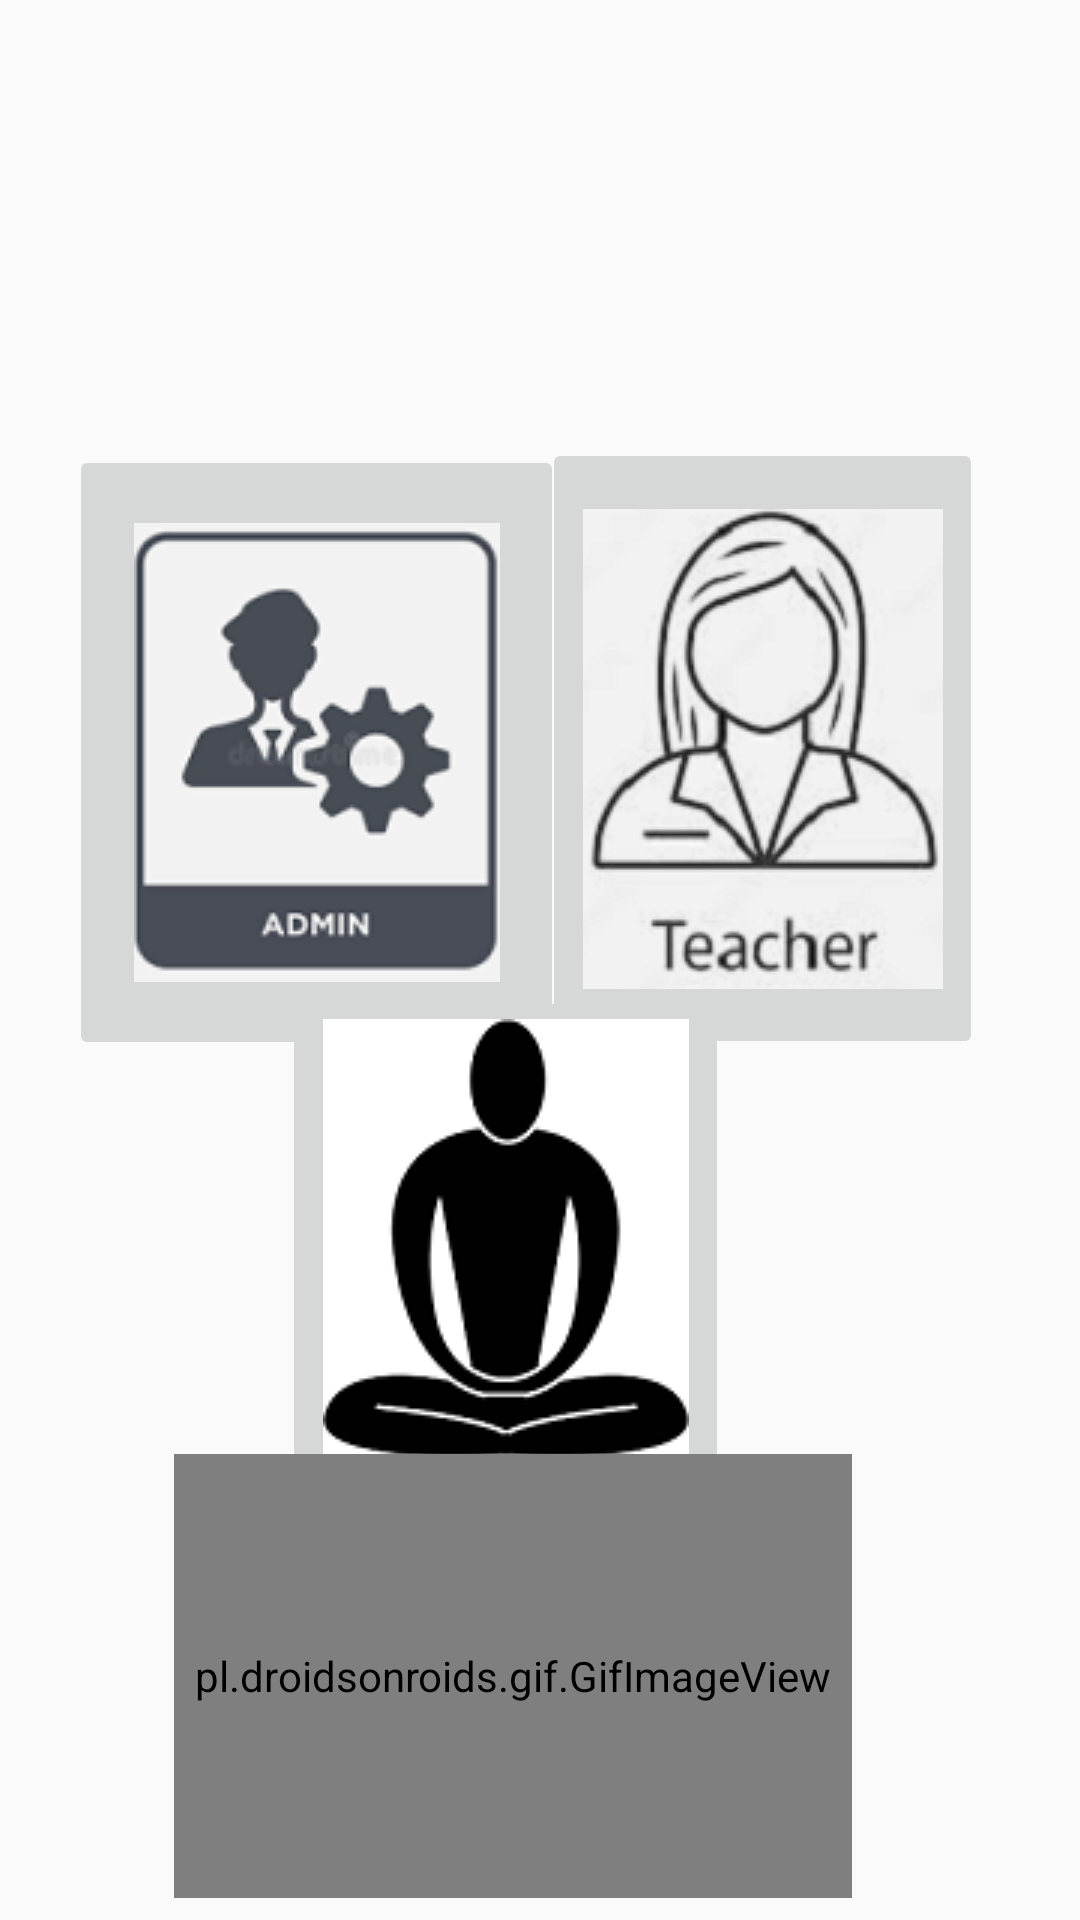

The Android layout XML behind this screen, and the referenced resources:
<!-- AndroidManifest.xml: application theme Theme.AppCompat.Light.NoActionBar -->
<!-- res/layout/activity_enter_to_trip.xml -->
<?xml version="1.0" encoding="utf-8"?>
<androidx.constraintlayout.widget.ConstraintLayout xmlns:android="http://schemas.android.com/apk/res/android"
    xmlns:app="http://schemas.android.com/apk/res-auto"
    xmlns:tools="http://schemas.android.com/tools"
    android:layout_width="match_parent"
    android:layout_height="match_parent"
    android:id="@+id/enter_screen_layout"
    tools:context=".enter_to_trip">

    <ImageButton
        android:id="@+id/btn_admin"
        android:layout_width="165dp"
        android:layout_height="205dp"
        android:src="@drawable/admin"
        app:layout_constraintBottom_toBottomOf="parent"
        app:layout_constraintEnd_toEndOf="parent"
        app:layout_constraintHorizontal_bias="0.118"
        app:layout_constraintStart_toStartOf="parent"
        app:layout_constraintTop_toTopOf="parent"
        app:layout_constraintVertical_bias="0.341" />

    <ImageButton
        android:id="@+id/btn_teacher"
        android:layout_width="147dp"
        android:layout_height="207dp"
        android:src="@drawable/teacher"
        app:layout_constraintBottom_toBottomOf="parent"
        app:layout_constraintEnd_toEndOf="parent"
        app:layout_constraintHorizontal_bias="0.848"
        app:layout_constraintStart_toStartOf="parent"
        app:layout_constraintTop_toTopOf="parent"
        app:layout_constraintVertical_bias="0.337" />

    <ImageButton
        android:id="@+id/btn_relax"
        android:layout_width="149dp"
        android:layout_height="168dp"
        android:src="@drawable/relaxation"
        app:layout_constraintBottom_toBottomOf="parent"
        app:layout_constraintEnd_toEndOf="parent"
        app:layout_constraintHorizontal_bias="0.446"
        app:layout_constraintStart_toStartOf="parent"
        app:layout_constraintTop_toTopOf="parent"
        app:layout_constraintVertical_bias="0.696" />

    <pl.droidsonroids.gif.GifImageView

        android:id="@+id/img_bus"
        android:layout_width="226dp"
        android:layout_height="148dp"
        android:src="@drawable/bus2"
        android:visibility="visible"
        app:layout_constraintBottom_toBottomOf="parent"
        app:layout_constraintEnd_toEndOf="parent"
        app:layout_constraintHorizontal_bias="0.432"
        app:layout_constraintStart_toStartOf="parent"
        app:layout_constraintTop_toTopOf="parent"
        app:layout_constraintVertical_bias="0.985" />

    <com.google.android.material.floatingactionbutton.FloatingActionButton
        android:visibility="invisible"
        android:id="@+id/fb_enter_key"
        android:layout_width="wrap_content"
        android:layout_height="wrap_content"
        android:backgroundTint="#FF3D00"
        android:text="Enter to trip"
        android:textColor="@color/white"
        app:layout_constraintBottom_toBottomOf="parent"
        app:layout_constraintEnd_toEndOf="parent"
        app:layout_constraintHorizontal_bias="0.783"
        app:layout_constraintStart_toStartOf="parent"
        app:layout_constraintTop_toTopOf="parent"
        app:layout_constraintVertical_bias="0.131"
        app:srcCompat="@drawable/ic_done_foreground" />

    <EditText
        android:visibility="invisible"
        android:id="@+id/et_key_of_trip"
        android:layout_width="220dp"
        android:layout_height="44dp"
        android:background="#FF3D00"
        android:ems="10"
        android:hint="Key of trip"
        android:inputType="textPersonName"
        android:textColor="#FFFFFF"
        android:textColorHint="#FFFFFF"
        app:layout_constraintBottom_toBottomOf="parent"
        app:layout_constraintEnd_toEndOf="parent"
        app:layout_constraintHorizontal_bias="0.162"
        app:layout_constraintStart_toStartOf="parent"
        app:layout_constraintTop_toTopOf="parent"
        app:layout_constraintVertical_bias="0.129" />


    

</androidx.constraintlayout.widget.ConstraintLayout>
<!-- resources referenced by this layout -->
<resources>
  <!-- drawable admin: png bitmap (drawable, 11017 bytes) -->
  <!-- drawable bus2: gif bitmap (drawable, 221088 bytes) -->
  <!-- drawable ic_done_foreground (drawable) -->
  <vector xmlns:android="http://schemas.android.com/apk/res/android"
      android:width="108dp"
      android:height="108dp"
      android:viewportWidth="108"
      android:viewportHeight="108"
      android:tint="#FFFFFF">
    <group android:scaleX="2.61"
        android:scaleY="2.61"
        android:translateX="22.68"
        android:translateY="22.68">
      <path
          android:fillColor="@android:color/white"
          android:pathData="M19.77,5.03l1.4,1.4L8.43,19.17l-5.6,-5.6 1.4,-1.4 4.2,4.2L19.77,5.03m0,-2.83L8.43,13.54l-4.2,-4.2L0,13.57 8.43,22 24,6.43 19.77,2.2z"/>
    </group>
  </vector>
  <!-- drawable relaxation: png bitmap (drawable, 5937 bytes) -->
  <!-- drawable teacher: png bitmap (drawable, 16693 bytes) -->
  <!-- not gathered from this repository: default colours our renderer supplied (Android Studio template values) -->
  <color name="white">#FFFFFFFF</color>
</resources>
